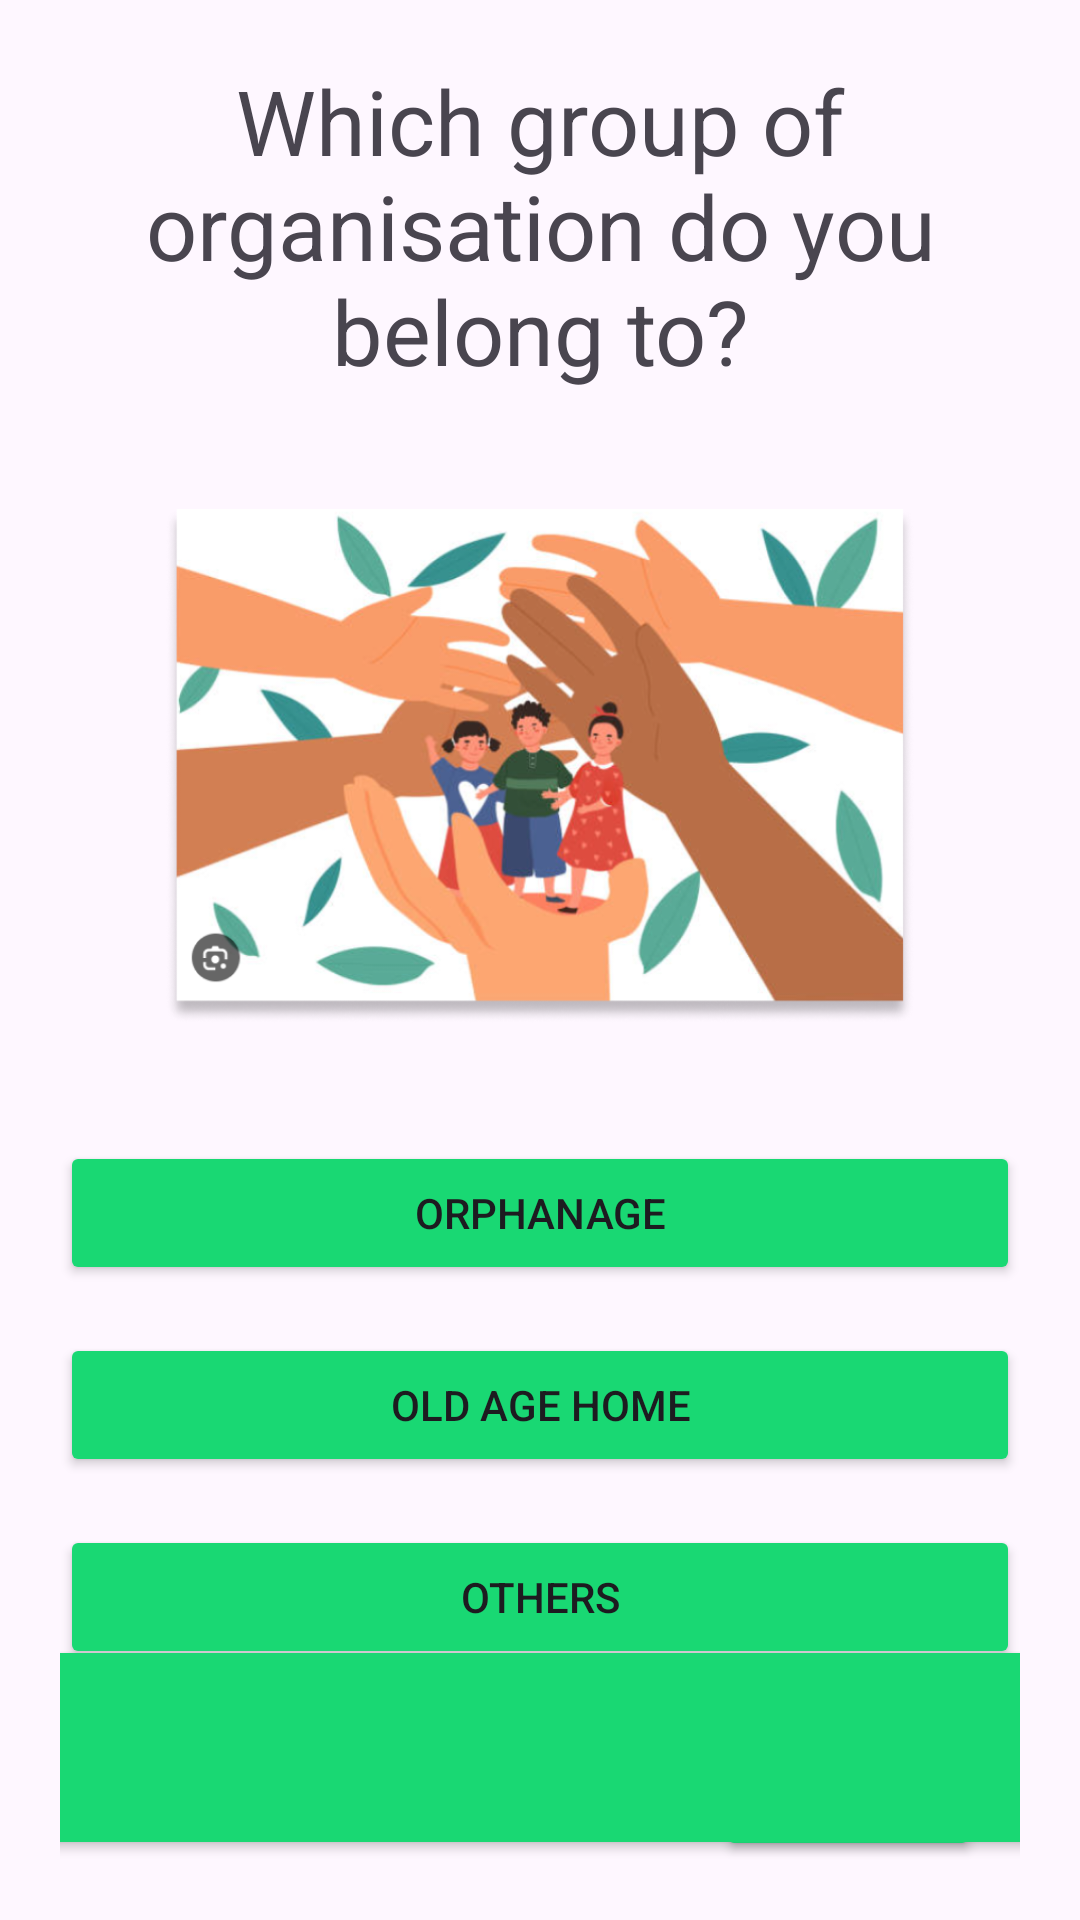

Produce the Android XML layout that renders to this screen, including the resource entries it uses.
<!-- AndroidManifest.xml: application theme Theme.Reclothify_sales -->
<!-- res/layout/activity_organisationhomepg.xml -->
<?xml version="1.0" encoding="utf-8"?>
<androidx.constraintlayout.widget.ConstraintLayout xmlns:android="http://schemas.android.com/apk/res/android"
    xmlns:app="http://schemas.android.com/apk/res-auto"
    xmlns:tools="http://schemas.android.com/tools"
    android:id="@+id/main"
    android:layout_width="match_parent"
    android:layout_height="match_parent"
    android:padding="20dp"
    tools:context=".organisationhomepg">

    <TextView
        android:id="@+id/textView"
        android:layout_width="wrap_content"
        android:layout_height="wrap_content"
        android:gravity="center"
        android:text="Which group of organisation do you belong to?"
        android:textSize="30sp"
        app:layout_constraintEnd_toEndOf="parent"
        app:layout_constraintStart_toStartOf="parent"
        app:layout_constraintTop_toTopOf="parent" />

    <ImageView
        android:id="@+id/imageView"
        android:layout_width="250dp"
        android:layout_height="250dp"
        app:layout_constraintBottom_toTopOf="@+id/button1"
        app:layout_constraintEnd_toEndOf="parent"
        app:layout_constraintStart_toStartOf="parent"
        app:layout_constraintTop_toBottomOf="@+id/textView"
        app:srcCompat="@drawable/screenshot_2024_04_07_135458_1" />

    <Button
        android:id="@+id/button1"
        android:layout_width="0dp"
        android:layout_height="wrap_content"
        android:backgroundTint="#19D873"
        android:text="Orphanage"
        app:layout_constraintEnd_toEndOf="parent"
        app:layout_constraintStart_toStartOf="parent"
        app:layout_constraintTop_toBottomOf="@+id/imageView" />

    <Button
        android:id="@+id/button2"
        android:layout_width="0dp"
        android:layout_height="wrap_content"
        android:layout_marginTop="16dp"
        android:backgroundTint="#19D873"
        android:text="Old Age Home"
        app:layout_constraintEnd_toEndOf="parent"
        app:layout_constraintStart_toStartOf="parent"
        app:layout_constraintTop_toBottomOf="@+id/button1" />

    <Button
        android:id="@+id/button3"
        android:layout_width="0dp"
        android:layout_height="wrap_content"
        android:layout_marginTop="16dp"
        android:backgroundTint="#19D873"
        android:text="Others"
        app:layout_constraintEnd_toEndOf="parent"
        app:layout_constraintStart_toStartOf="parent"
        app:layout_constraintTop_toBottomOf="@+id/button2" />

    <Button
        android:id="@+id/button4"
        android:layout_width="wrap_content"
        android:layout_height="wrap_content"
        android:layout_marginTop="16dp"
        android:backgroundTint="#1BD070"
        android:text="Next"
        app:layout_constraintBottom_toBottomOf="parent"
        app:layout_constraintEnd_toEndOf="parent"
        app:layout_constraintHorizontal_bias="0.943"
        app:layout_constraintStart_toStartOf="parent"
        app:layout_constraintTop_toBottomOf="@+id/button3"
        app:layout_constraintVertical_bias="0.144" />

    <Button
        android:id="@+id/button5"
        android:layout_width="508dp"
        android:layout_height="75dp"

        android:backgroundTint="#19D873"
        app:layout_constraintBottom_toBottomOf="parent"
        app:layout_constraintEnd_toEndOf="parent"
        app:layout_constraintHorizontal_bias="0.503"
        app:layout_constraintStart_toStartOf="parent" />

    <ImageView
        android:id="@+id/imageView11"
        android:layout_width="wrap_content"
        android:layout_height="wrap_content"
        android:layout_marginBottom="8dp"
        app:layout_constraintBottom_toBottomOf="@+id/button5"
        app:layout_constraintEnd_toStartOf="@+id/imageView12"
        app:layout_constraintHorizontal_bias="0.4"
        app:layout_constraintStart_toStartOf="parent"
        app:srcCompat="@drawable/tabs__3_" />

    <ImageView
        android:id="@+id/imageView12"
        android:layout_width="wrap_content"
        android:layout_height="wrap_content"
        android:layout_marginEnd="28dp"
        android:layout_marginBottom="8dp"
        app:layout_constraintBottom_toBottomOf="@+id/button5"
        app:layout_constraintEnd_toStartOf="@+id/imageView13"
        app:srcCompat="@drawable/tabs__4_" />

    <ImageView
        android:id="@+id/imageView13"
        android:layout_width="wrap_content"
        android:layout_height="wrap_content"
        android:layout_marginEnd="12dp"
        android:layout_marginBottom="8dp"
        app:layout_constraintBottom_toBottomOf="@+id/button5"
        app:layout_constraintEnd_toStartOf="@+id/imageView15"
        app:srcCompat="@drawable/tabs" />

    <ImageView
        android:id="@+id/imageView15"
        android:layout_width="wrap_content"
        android:layout_height="wrap_content"
        android:layout_marginEnd="16dp"
        app:layout_constraintBottom_toBottomOf="@+id/button5"
        app:layout_constraintEnd_toEndOf="parent"
        app:srcCompat="@drawable/group_2939" />


</androidx.constraintlayout.widget.ConstraintLayout>
<!-- resources referenced by this layout -->
<resources>
  <!-- drawable group_2939: png bitmap (drawable, 984 bytes) -->
  <!-- drawable screenshot_2024_04_07_135458_1: png bitmap (drawable, 286920 bytes) -->
  <!-- drawable tabs: png bitmap (drawable, 868 bytes) -->
  <!-- drawable tabs__3_: png bitmap (drawable, 760 bytes) -->
  <style name="Theme.Reclothify_sales" parent="Base.Theme.Reclothify_sales" />
  <style name="Base.Theme.Reclothify_sales" parent="Theme.Material3.DayNight.NoActionBar">
          
          
      </style>
</resources>
